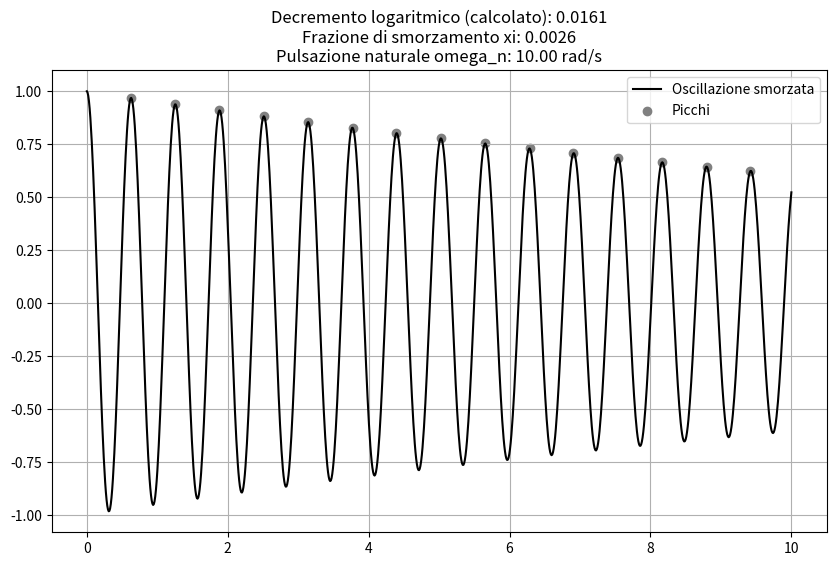

Recreate this plot in Python.
import numpy as np
import matplotlib.pyplot as plt
from scipy.signal import find_peaks

# Parametri del sistema
A0 = 1.0      # Ampiezza iniziale
delta = 0.05  # Decremento logaritmico
omega0 = 10   # Pulsazione naturale (rad/s)
t_max = 10    # Tempo massimo (secondi)
num_points = 1000  # Numero di punti da considerare per il grafico

# Calcolare la pulsazione smorzata
omega_d = omega0 * np.sqrt(1 - (delta / omega0)**2)  # Pulsazione smorzata

# Creare il tempo e calcolare l'ampiezza smorzata
t_values = np.linspace(0, t_max, num_points)
A_values = A0 * np.exp(-delta * t_values) * np.cos(omega_d * t_values)

# Trova i picchi dell'oscillazione (massimi locali)
peaks, _ = find_peaks(A_values)

# Calcolare il decremento logaritmico tra i picchi
peak_amplitudes = A_values[peaks]
if len(peak_amplitudes) > 1:
    # Calcolare il decremento logaritmico tra il primo e il secondo picco
    delta_calculated = 0.5 * np.log(peak_amplitudes[0] / peak_amplitudes[1])
else:
    delta_calculated = None

# Calcolare la frazione di smorzamento xi
if delta_calculated is not None:
    xi = delta_calculated / np.sqrt(4 * np.pi**2 + delta_calculated**2)
else:
    xi = None

# Calcolare la pulsazione naturale omega_n
if xi is not None:
    omega_n = omega_d / np.sqrt(1 - xi**2)
else:
    omega_n = None

# Creare il grafico
plt.figure(figsize=(10, 6))
plt.plot(t_values, A_values, label="Oscillazione smorzata", color='black')
plt.scatter(t_values[peaks], peak_amplitudes, color='grey', label="Picchi")
plt.title(f"Decremento logaritmico (calcolato): {delta_calculated:.4f}\n"
          f"Frazione di smorzamento xi: {xi:.4f}\n"
          f"Pulsazione naturale omega_n: {omega_n:.2f} rad/s")
#plt.xlabel("Tempo (s)")
#plt.ylabel("Ampiezza")
plt.grid(True)
plt.legend()

# Mostrare il grafico
plt.savefig('es_decremento_log.png',dpi=300)
plt.show()

# Output dei picchi trovati, decremento logaritmico, smorzamento e pulsazione naturale
print("Picchi trovati (tempi e ampiezze):")
for peak, amp in zip(t_values[peaks], peak_amplitudes):
    print(f"Tempo: {peak:.2f} s, Ampiezza: {amp:.4f}")

if delta_calculated is not None:
    print(f"\nDecremento logaritmico calcolato: {delta_calculated:.4f}")
    print(f"Frazione di smorzamento xi calcolata: {xi:.4f}")
    print(f"Pulsazione naturale omega_n calcolata: {omega_n:.2f} rad/s")
